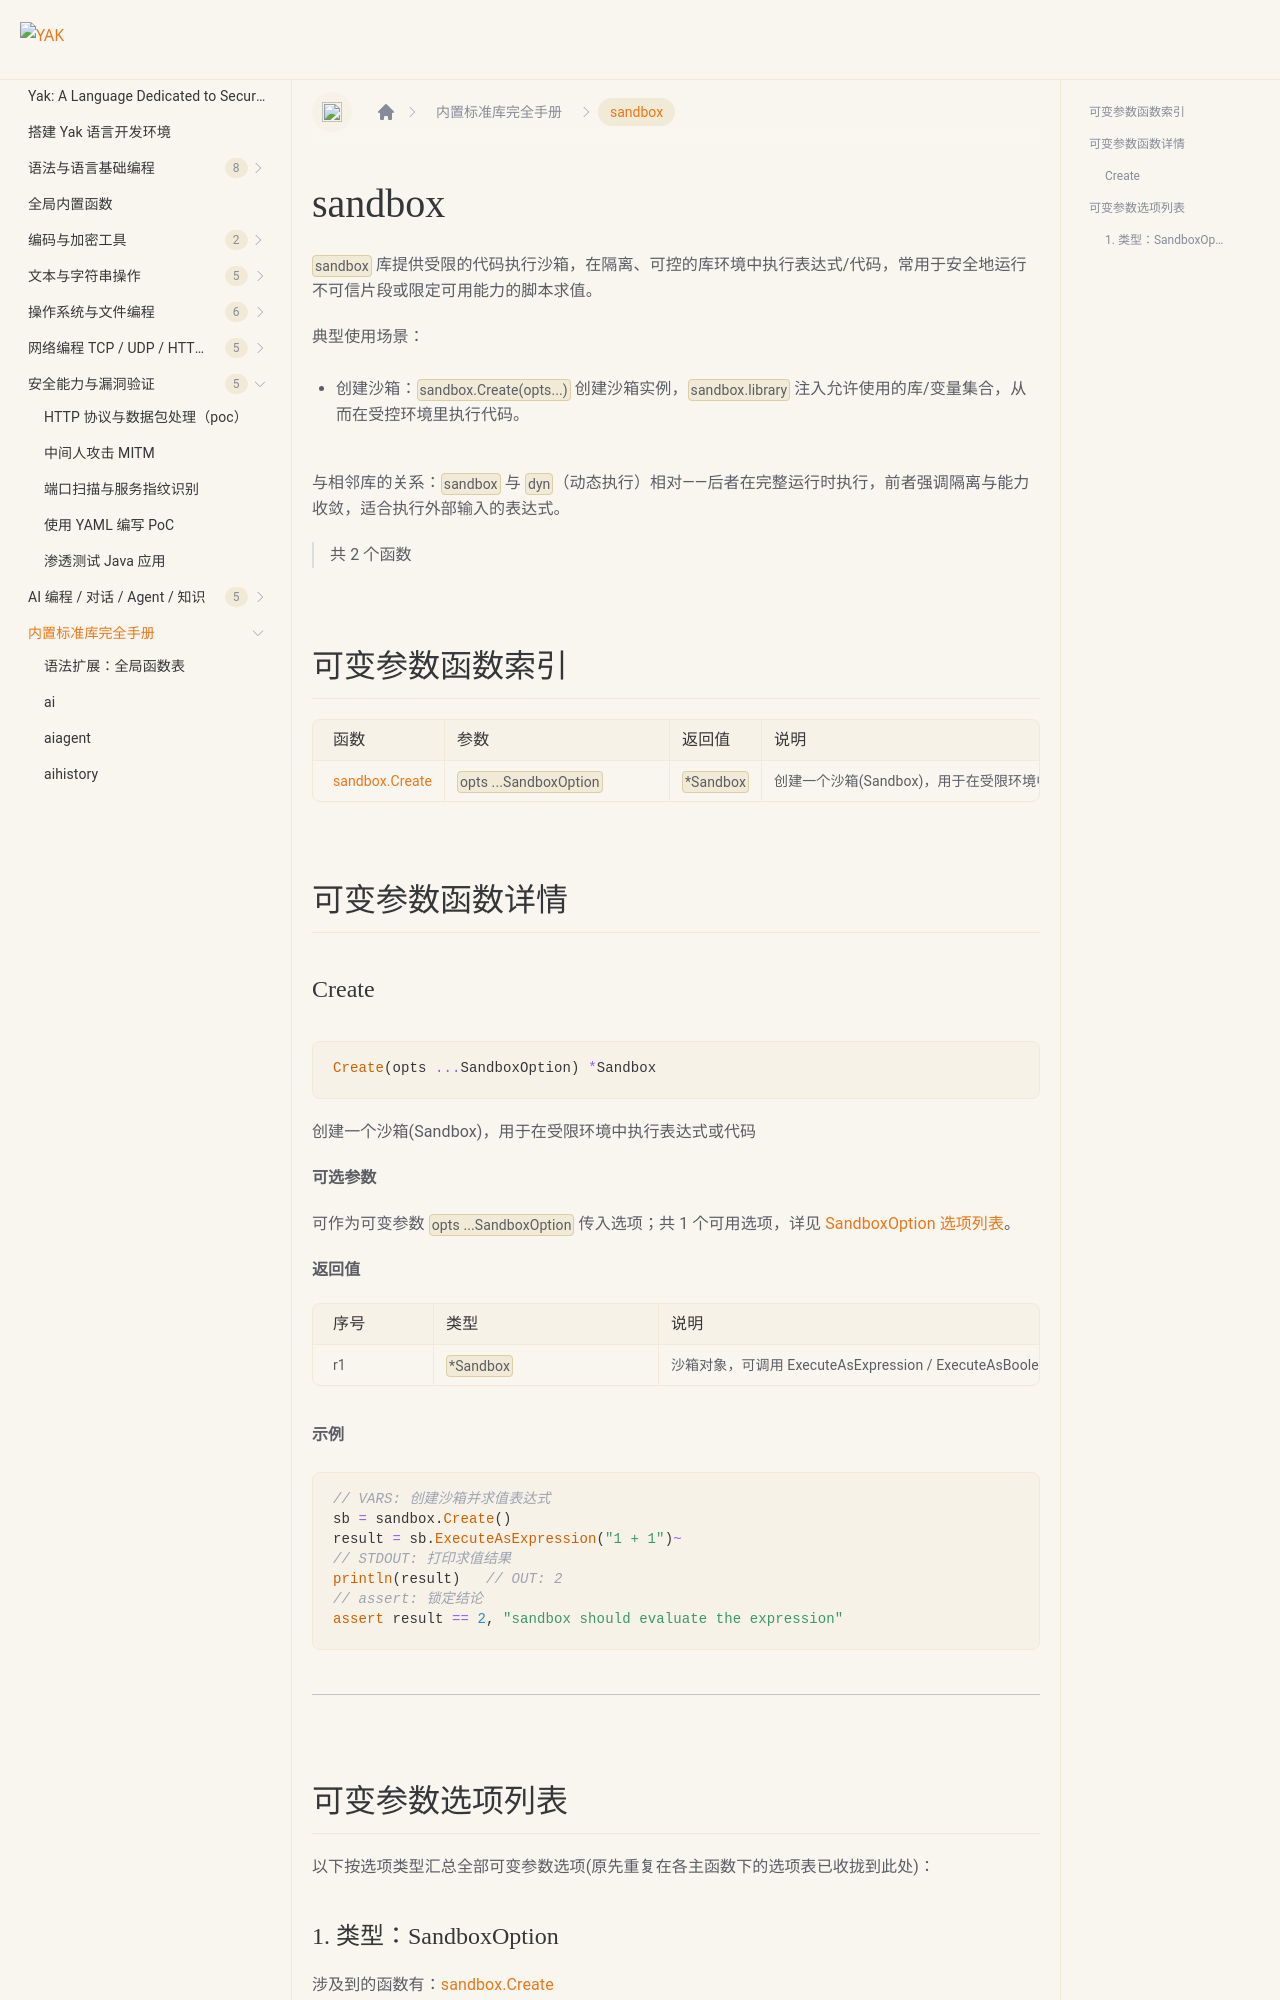

repository: yaklang/yaklang.github.io · page: en/docs/api/sandbox/index.html · generator: docusaurus

# sandbox {#library-sandbox}

`sandbox` 库提供受限的代码执行沙箱，在隔离、可控的库环境中执行表达式/代码，常用于安全地运行不可信片段或限定可用能力的脚本求值。

典型使用场景：

- 创建沙箱：`sandbox.Create(opts...)` 创建沙箱实例，`sandbox.library` 注入允许使用的库/变量集合，从而在受控环境里执行代码。

与相邻库的关系：`sandbox` 与 `dyn`（动态执行）相对——后者在完整运行时执行，前者强调隔离与能力收敛，适合执行外部输入的表达式。

> 共 2 个函数

## 可变参数函数索引

|函数|参数|返回值|说明|
|:--|:--|:--|:--|
| [sandbox.Create](#create) | `opts ...SandboxOption` | `*Sandbox` | 创建一个沙箱(Sandbox)，用于在受限环境中执行表达式或代码 |

## 可变参数函数详情
